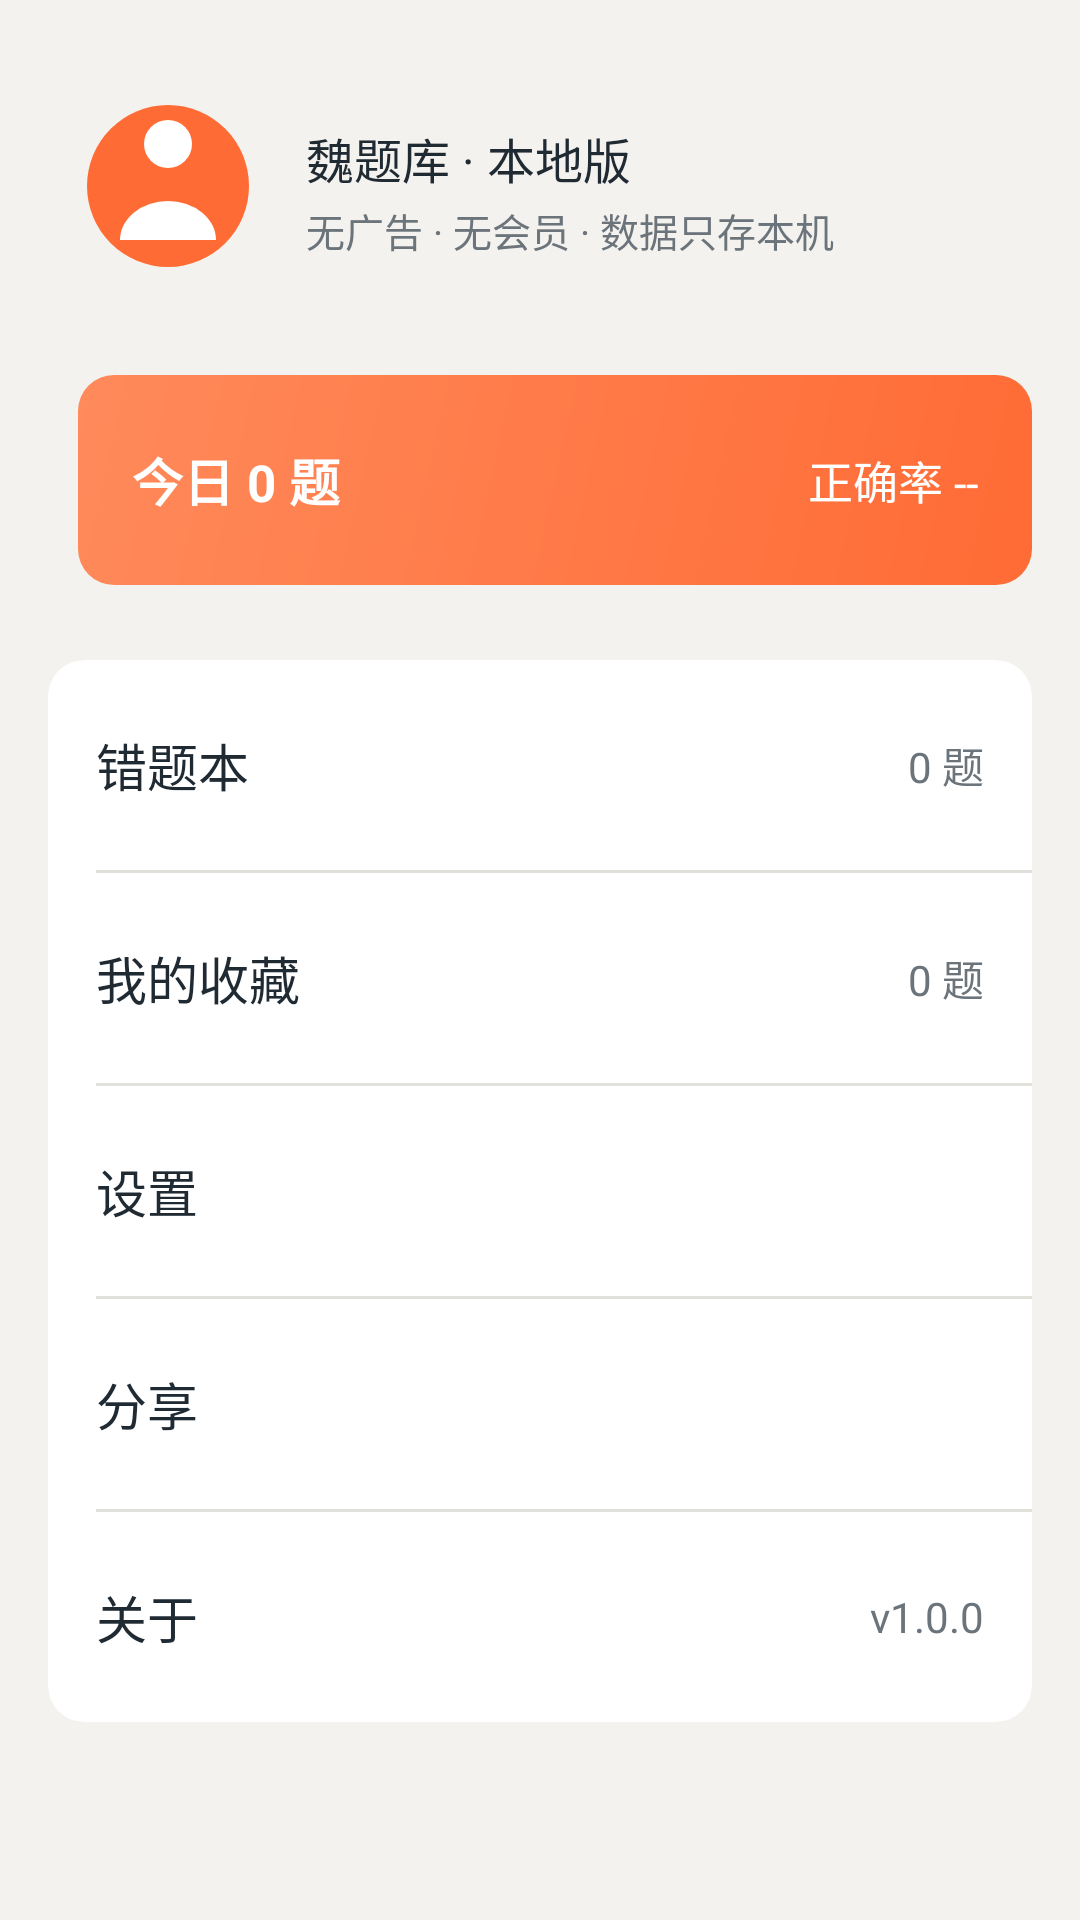

Produce the Android XML layout that renders to this screen, including the resource entries it uses.
<!-- AndroidManifest.xml: application theme Theme.WeiTiku -->
<!-- res/layout/fragment_my.xml -->
<?xml version="1.0" encoding="utf-8"?>
<RelativeLayout xmlns:android="http://schemas.android.com/apk/res/android"
    android:layout_width="match_parent"
    android:layout_height="match_parent"
    android:background="@color/bg_page">

    <LinearLayout
        android:layout_width="match_parent"
        android:layout_height="match_parent"
        android:orientation="vertical">

        <ImageView
            android:id="@+id/iv_my_top_bg_login"
            android:layout_width="match_parent"
            android:layout_height="190dp"
            android:scaleType="fitXY"
            android:src="@drawable/bg_home_top" />

        <View
            android:layout_width="match_parent"
            android:layout_height="0dp"
            android:layout_weight="1" />
    </LinearLayout>

    <ScrollView
        android:layout_width="match_parent"
        android:layout_height="match_parent"
        android:fillViewport="true">

    <LinearLayout
        android:layout_width="match_parent"
        android:layout_height="wrap_content"
        android:orientation="vertical">

        <LinearLayout
            android:id="@+id/ll_login"
            android:layout_width="match_parent"
            android:layout_height="wrap_content"
            android:layout_marginLeft="26dp"
            android:layout_marginTop="32dp"
            android:gravity="center_vertical"
            android:orientation="horizontal">

            <ImageView
                android:id="@+id/iv_login_user_head"
                android:layout_width="60dp"
                android:layout_height="60dp"
                android:src="@drawable/ic_avatar" />

            <LinearLayout
                android:layout_width="0dp"
                android:layout_height="55dp"
                android:layout_weight="1"
                android:gravity="center_vertical"
                android:orientation="vertical">

                <TextView
                    android:id="@+id/tv_login_user_name"
                    android:layout_width="wrap_content"
                    android:layout_height="0dp"
                    android:layout_marginLeft="16dp"
                    android:layout_weight="1"
                    android:gravity="bottom"
                    android:text="魏题库 · 本地版"
                    android:textColor="@color/text_main"
                    android:textSize="16sp" />

                <TextView
                    android:id="@+id/tv_login_sub"
                    android:layout_width="wrap_content"
                    android:layout_height="25dp"
                    android:layout_marginLeft="16dp"
                    android:gravity="center_vertical"
                    android:text="无广告 · 无会员 · 数据只存本机"
                    android:textColor="@color/text_sub"
                    android:textSize="13sp" />
            </LinearLayout>
        </LinearLayout>

        
        <RelativeLayout
            android:layout_width="match_parent"
            android:layout_height="100dp"
            android:layout_marginTop="18dp">

            <LinearLayout
                android:layout_width="match_parent"
                android:layout_height="70dp"
                android:layout_marginLeft="26dp"
                android:layout_marginRight="16dp"
                android:layout_centerVertical="true"
                android:background="@drawable/bg_stat_card"
                android:gravity="center_vertical"
                android:orientation="horizontal"
                android:paddingStart="18dp"
                android:paddingEnd="18dp">

                <TextView
                    android:id="@+id/tv_stat_today"
                    android:layout_width="0dp"
                    android:layout_height="wrap_content"
                    android:layout_weight="1"
                    android:text="今日 0 题"
                    android:textColor="@color/white"
                    android:textSize="17sp"
                    android:textStyle="bold" />

                <TextView
                    android:id="@+id/tv_stat_rate"
                    android:layout_width="wrap_content"
                    android:layout_height="wrap_content"
                    android:text="正确率 --"
                    android:textColor="@color/white"
                    android:textSize="15sp" />
            </LinearLayout>
        </RelativeLayout>

        <androidx.cardview.widget.CardView
            xmlns:app="http://schemas.android.com/apk/res-auto"
            android:layout_width="match_parent"
            android:layout_height="wrap_content"
            android:layout_marginLeft="16dp"
            android:layout_marginTop="10dp"
            android:layout_marginRight="16dp"
            app:cardCornerRadius="12dp"
            app:cardElevation="0dp">

            <LinearLayout
                android:layout_width="match_parent"
                android:layout_height="wrap_content"
                android:orientation="vertical">

                <LinearLayout
                    android:id="@+id/ll_wrong"
                    android:layout_width="match_parent"
                    android:layout_height="70dp"
                    android:gravity="center_vertical"
                    android:orientation="horizontal">

                    <TextView
                        android:layout_width="0dp"
                        android:layout_height="wrap_content"
                        android:layout_marginLeft="16dp"
                        android:layout_weight="1"
                        android:text="错题本"
                        android:textColor="@color/text_main"
                        android:textSize="17sp" />

                    <TextView
                        android:id="@+id/tv_wrong_count"
                        android:layout_width="wrap_content"
                        android:layout_height="wrap_content"
                        android:layout_marginRight="16dp"
                        android:text="0 题"
                        android:textColor="@color/text_sub"
                        android:textSize="14sp" />
                </LinearLayout>

                <View
                    android:layout_width="match_parent"
                    android:layout_height="1dp"
                    android:layout_marginLeft="16dp"
                    android:background="@color/divider" />

                <LinearLayout
                    android:id="@+id/ll_fav"
                    android:layout_width="match_parent"
                    android:layout_height="70dp"
                    android:gravity="center_vertical"
                    android:orientation="horizontal">

                    <TextView
                        android:layout_width="0dp"
                        android:layout_height="wrap_content"
                        android:layout_marginLeft="16dp"
                        android:layout_weight="1"
                        android:text="我的收藏"
                        android:textColor="@color/text_main"
                        android:textSize="17sp" />

                    <TextView
                        android:id="@+id/tv_fav_count"
                        android:layout_width="wrap_content"
                        android:layout_height="wrap_content"
                        android:layout_marginRight="16dp"
                        android:text="0 题"
                        android:textColor="@color/text_sub"
                        android:textSize="14sp" />
                </LinearLayout>

                <View
                    android:layout_width="match_parent"
                    android:layout_height="1dp"
                    android:layout_marginLeft="16dp"
                    android:background="@color/divider" />

                <LinearLayout
                    android:id="@+id/ll_settings"
                    android:layout_width="match_parent"
                    android:layout_height="70dp"
                    android:gravity="center_vertical"
                    android:orientation="horizontal">

                    <TextView
                        android:id="@+id/tv_settings"
                        android:layout_width="0dp"
                        android:layout_height="wrap_content"
                        android:layout_marginLeft="16dp"
                        android:layout_weight="1"
                        android:text="设置"
                        android:textColor="@color/text_main"
                        android:textSize="17sp" />
                </LinearLayout>

                <View
                    android:layout_width="match_parent"
                    android:layout_height="1dp"
                    android:layout_marginLeft="16dp"
                    android:background="@color/divider" />

                <LinearLayout
                    android:id="@+id/ll_share"
                    android:layout_width="match_parent"
                    android:layout_height="70dp"
                    android:gravity="center_vertical"
                    android:orientation="horizontal">

                    <TextView
                        android:layout_width="0dp"
                        android:layout_height="wrap_content"
                        android:layout_marginLeft="16dp"
                        android:layout_weight="1"
                        android:text="分享"
                        android:textColor="@color/text_main"
                        android:textSize="17sp" />
                </LinearLayout>

                <View
                    android:layout_width="match_parent"
                    android:layout_height="1dp"
                    android:layout_marginLeft="16dp"
                    android:background="@color/divider" />

                <LinearLayout
                    android:id="@+id/ll_about"
                    android:layout_width="match_parent"
                    android:layout_height="70dp"
                    android:gravity="center_vertical"
                    android:orientation="horizontal">

                    <TextView
                        android:layout_width="0dp"
                        android:layout_height="wrap_content"
                        android:layout_marginLeft="16dp"
                        android:layout_weight="1"
                        android:text="关于"
                        android:textColor="@color/text_main"
                        android:textSize="17sp" />

                    <TextView
                        android:id="@+id/tv_version"
                        android:layout_width="wrap_content"
                        android:layout_height="wrap_content"
                        android:layout_marginRight="16dp"
                        android:text="v1.0.0"
                        android:textColor="@color/text_sub"
                        android:textSize="14sp" />
                </LinearLayout>
            </LinearLayout>
        </androidx.cardview.widget.CardView>
    </LinearLayout>
    </ScrollView>
</RelativeLayout>
<!-- resources referenced by this layout -->
<resources>
  <color name="bg_page">#FFF4F2EE</color>
  <color name="divider">#FFE2E0DB</color>
  <color name="text_main">#FF202A33</color>
  <color name="text_sub">#FF6C747B</color>
  <color name="white">#FFFFFFFF</color>
  <!-- drawable bg_home_top (drawable) -->
  <?xml version="1.0" encoding="utf-8"?>
  <shape xmlns:android="http://schemas.android.com/apk/res/android" android:shape="rectangle">
      <solid android:color="@color/bg_page" />
  </shape>
  <!-- drawable bg_stat_card (drawable) -->
  <?xml version="1.0" encoding="utf-8"?>
  <shape xmlns:android="http://schemas.android.com/apk/res/android" android:shape="rectangle">
      <gradient android:startColor="#FFFF8A5B" android:endColor="#FFFF6B35" android:angle="315" />
      <corners android:radius="12dp" />
  </shape>
  <!-- drawable ic_avatar (drawable) -->
  <?xml version="1.0" encoding="utf-8"?>
  <vector xmlns:android="http://schemas.android.com/apk/res/android"
      android:width="60dp" android:height="60dp"
      android:viewportWidth="60" android:viewportHeight="60">
      <path android:fillColor="#FFFF6B35"
          android:pathData="M30,3 a27,27 0 1,0 0,54 a27,27 0 1,0 0,-54 z" />
      <path android:fillColor="#FFFFFFFF"
          android:pathData="M30,16 m-8,0 a8,8 0 1,0 16,0 a8,8 0 1,0 -16,0" />
      <path android:fillColor="#FFFFFFFF"
          android:pathData="M14,48 a16,13 0 0,1 32,0 z" />
  </vector>
  <style name="Theme.WeiTiku" parent="Theme.Material3.DayNight.NoActionBar">
          <item name="colorPrimary">@color/brand_primary</item>
          <item name="colorOnPrimary">@color/white</item>
          <item name="android:statusBarColor">@color/ink</item>
          <item name="android:navigationBarColor">@color/white</item>
          <item name="android:windowLightStatusBar">false</item>
      </style>
  <color name="brand_primary">#FFB45B35</color>
  <color name="ink">#FF1E2A35</color>
</resources>
